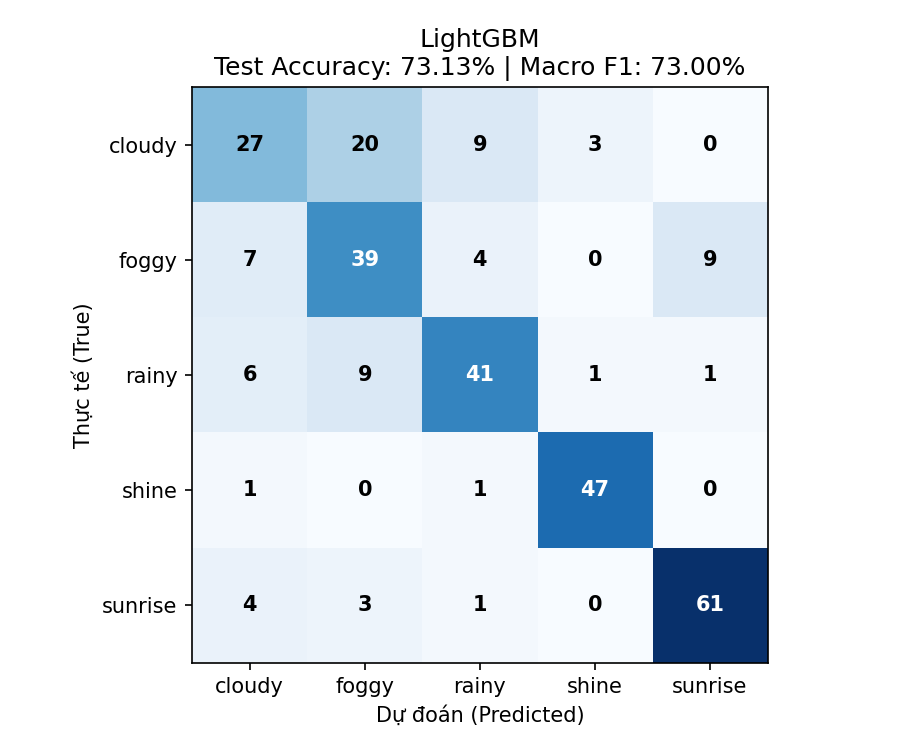

Source data for this figure (header and first rows):
, cloudy, foggy, rainy, shine, sunrise
cloudy, 27, 20, 9, 3, 0
foggy, 7, 39, 4, 0, 9
rainy, 6, 9, 41, 1, 1
shine, 1, 0, 1, 47, 0
sunrise, 4, 3, 1, 0, 61
